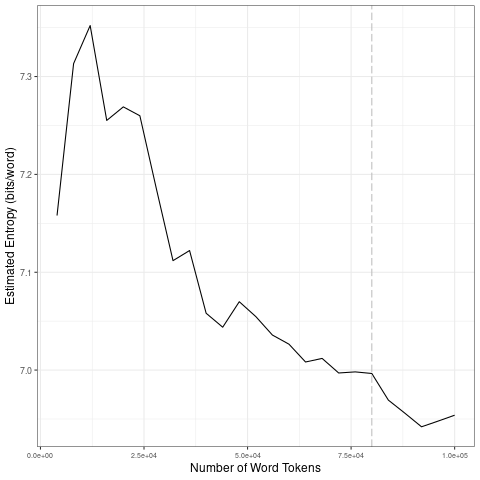

Source data for this figure (header and first rows):
file, entropy.Corpus.Size, entropy.Entropy, sd.Corpus.Size, sd.SD
data/fr_by_topic/0_tokens_1-gram.txt, 4000, 7.158, 20000, 0.07312
data/fr_by_topic/0_tokens_1-gram.txt, 8000, 7.313, 40000, 0.07738
data/fr_by_topic/0_tokens_1-gram.txt, 12000, 7.352, 60000, 0.01684
data/fr_by_topic/0_tokens_1-gram.txt, 16000, 7.255, 80000, 0.007187
data/fr_by_topic/0_tokens_1-gram.txt, 20000, 7.269, 1e+05, 0.01022
data/fr_by_topic/0_tokens_1-gram.txt, 24000, 7.26, 20000, 0.07312
data/fr_by_topic/0_tokens_1-gram.txt, 28000, 7.185, 40000, 0.07738
data/fr_by_topic/0_tokens_1-gram.txt, 32000, 7.112, 60000, 0.01684
data/fr_by_topic/0_tokens_1-gram.txt, 36000, 7.122, 80000, 0.007187
data/fr_by_topic/0_tokens_1-gram.txt, 40000, 7.058, 1e+05, 0.01022
data/fr_by_topic/0_tokens_1-gram.txt, 44000, 7.044, 20000, 0.07312
data/fr_by_topic/0_tokens_1-gram.txt, 48000, 7.07, 40000, 0.07738
data/fr_by_topic/0_tokens_1-gram.txt, 52000, 7.055, 60000, 0.01684
data/fr_by_topic/0_tokens_1-gram.txt, 56000, 7.036, 80000, 0.007187
data/fr_by_topic/0_tokens_1-gram.txt, 60000, 7.026, 1e+05, 0.01022
data/fr_by_topic/0_tokens_1-gram.txt, 64000, 7.008, 20000, 0.07312
data/fr_by_topic/0_tokens_1-gram.txt, 68000, 7.012, 40000, 0.07738
data/fr_by_topic/0_tokens_1-gram.txt, 72000, 6.997, 60000, 0.01684
data/fr_by_topic/0_tokens_1-gram.txt, 76000, 6.998, 80000, 0.007187
data/fr_by_topic/0_tokens_1-gram.txt, 80000, 6.997, 1e+05, 0.01022
data/fr_by_topic/0_tokens_1-gram.txt, 84000, 6.969, 20000, 0.07312
data/fr_by_topic/0_tokens_1-gram.txt, 88000, 6.956, 40000, 0.07738
data/fr_by_topic/0_tokens_1-gram.txt, 92000, 6.942, 60000, 0.01684
data/fr_by_topic/0_tokens_1-gram.txt, 96000, 6.948, 80000, 0.007187
data/fr_by_topic/0_tokens_1-gram.txt, 1e+05, 6.954, 1e+05, 0.01022
